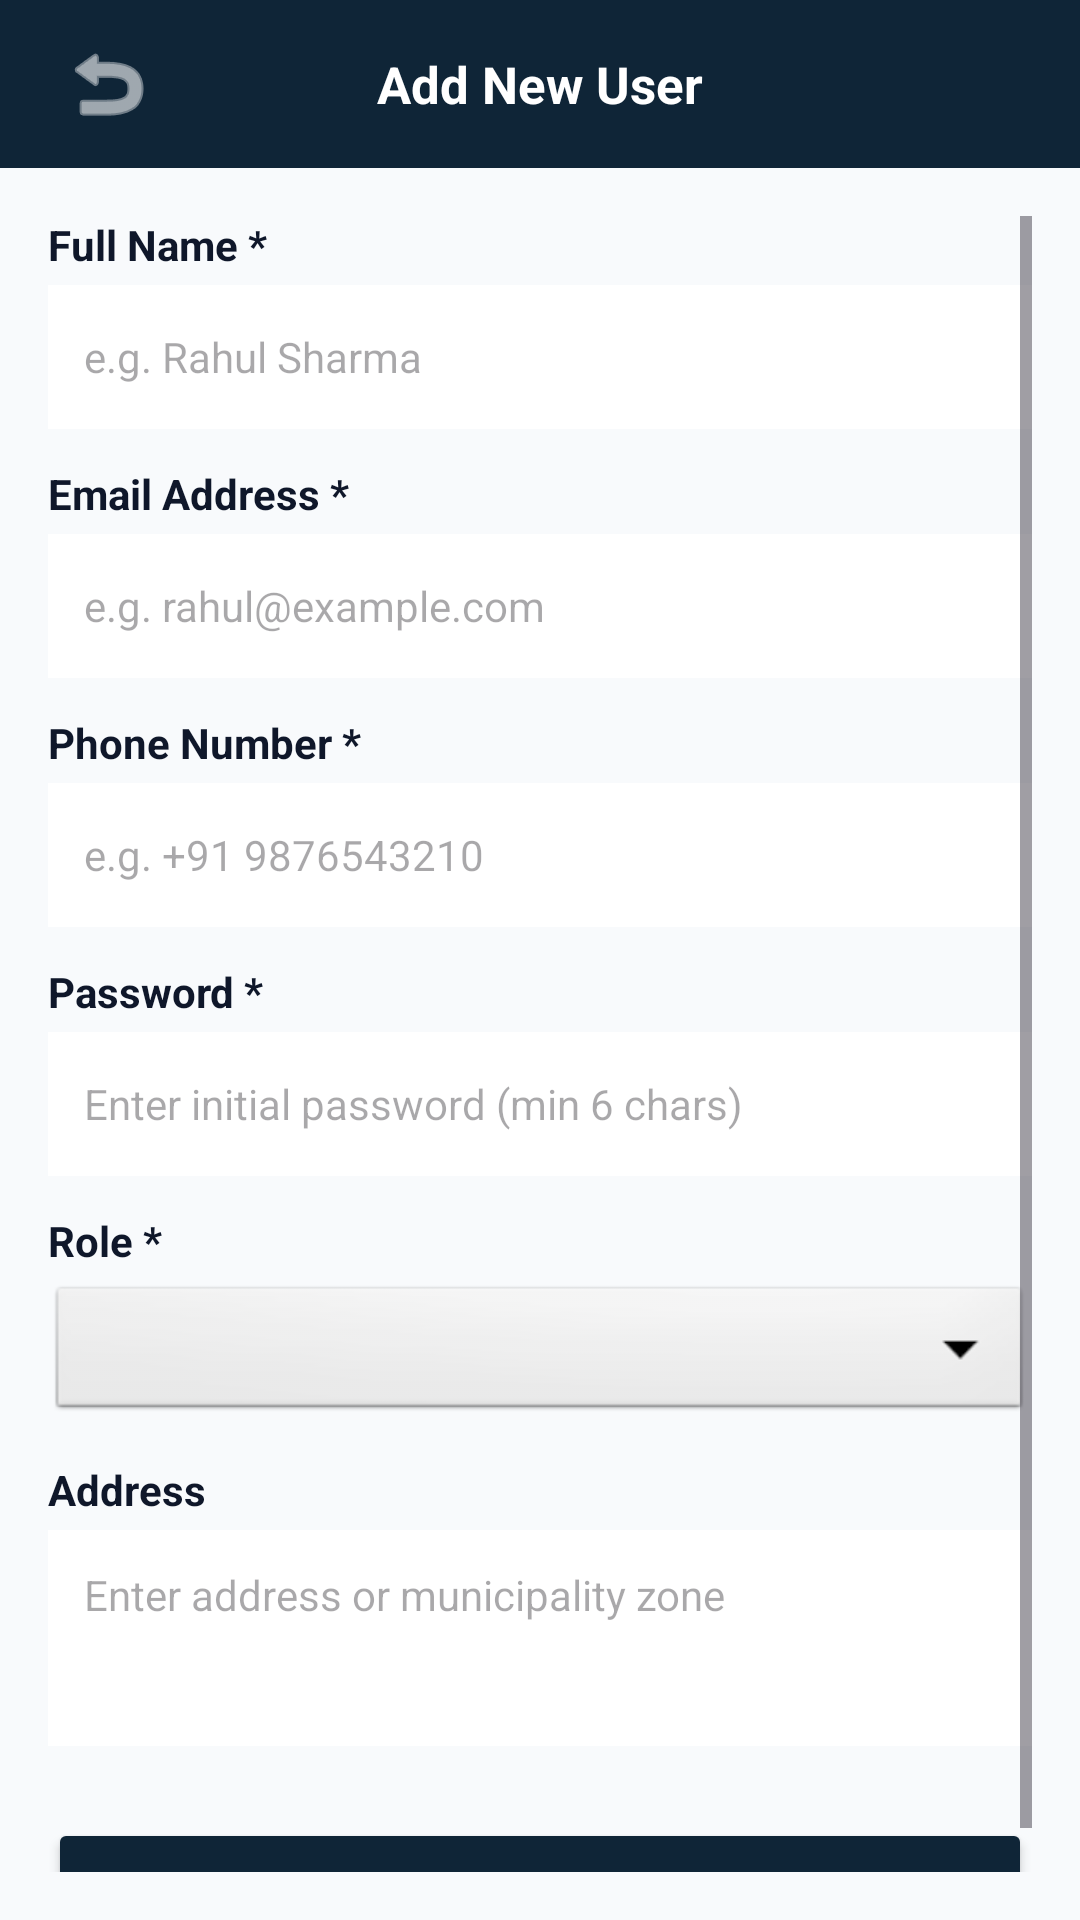

Write the Android layout XML for this screen, with the resource values it uses.
<!-- AndroidManifest.xml: application theme Theme.SmartUrban -->
<!-- res/layout/activity_add_edit_user.xml -->
<?xml version="1.0" encoding="utf-8"?>
<LinearLayout xmlns:android="http://schemas.android.com/apk/res/android"
    xmlns:app="http://schemas.android.com/apk/res-auto"
    android:layout_width="match_parent"
    android:layout_height="match_parent"
    android:background="@color/bg_light"
    android:orientation="vertical">

    
    <RelativeLayout
        android:layout_width="match_parent"
        android:layout_height="56dp"
        android:background="@color/primary_navy"
        android:paddingHorizontal="16dp">

        <ImageButton
            android:id="@+id/btnAddEditUserBack"
            android:layout_width="40dp"
            android:layout_height="40dp"
            android:layout_centerVertical="true"
            android:background="?attr/selectableItemBackgroundBorderless"
            android:contentDescription="Back"
            android:src="@android:drawable/ic_menu_revert"
            app:tint="@color/surface_white" />

        <TextView
            android:id="@+id/tvAddEditUserTitle"
            android:layout_width="wrap_content"
            android:layout_height="wrap_content"
            android:layout_centerInParent="true"
            android:text="Add New User"
            android:textColor="@color/surface_white"
            android:textSize="17sp"
            android:textStyle="bold" />
    </RelativeLayout>

    <ScrollView
        android:layout_width="match_parent"
        android:layout_height="match_parent"
        android:padding="16dp">

        <LinearLayout
            android:layout_width="match_parent"
            android:layout_height="wrap_content"
            android:orientation="vertical">

            
            <TextView
                android:layout_width="wrap_content"
                android:layout_height="wrap_content"
                android:text="Full Name *"
                android:textColor="@color/text_primary"
                android:textSize="14sp"
                android:textStyle="bold" />

            <EditText
                android:id="@+id/etUserFullName"
                android:layout_width="match_parent"
                android:layout_height="48dp"
                android:layout_marginTop="4dp"
                android:background="@color/surface_white"
                android:hint="e.g. Rahul Sharma"
                android:inputType="textPersonName"
                android:paddingHorizontal="12dp"
                android:textColor="@color/text_primary"
                android:textSize="14sp" />

            
            <TextView
                android:layout_width="wrap_content"
                android:layout_height="wrap_content"
                android:layout_marginTop="12dp"
                android:text="Email Address *"
                android:textColor="@color/text_primary"
                android:textSize="14sp"
                android:textStyle="bold" />

            <EditText
                android:id="@+id/etUserEmail"
                android:layout_width="match_parent"
                android:layout_height="48dp"
                android:layout_marginTop="4dp"
                android:background="@color/surface_white"
                android:hint="e.g. rahul@example.com"
                android:inputType="textEmailAddress"
                android:paddingHorizontal="12dp"
                android:textColor="@color/text_primary"
                android:textSize="14sp" />

            
            <TextView
                android:layout_width="wrap_content"
                android:layout_height="wrap_content"
                android:layout_marginTop="12dp"
                android:text="Phone Number *"
                android:textColor="@color/text_primary"
                android:textSize="14sp"
                android:textStyle="bold" />

            <EditText
                android:id="@+id/etUserPhone"
                android:layout_width="match_parent"
                android:layout_height="48dp"
                android:layout_marginTop="4dp"
                android:background="@color/surface_white"
                android:hint="e.g. +91 9876543210"
                android:inputType="phone"
                android:paddingHorizontal="12dp"
                android:textColor="@color/text_primary"
                android:textSize="14sp" />

            
            <LinearLayout
                android:id="@+id/layoutPasswordContainer"
                android:layout_width="match_parent"
                android:layout_height="wrap_content"
                android:layout_marginTop="12dp"
                android:orientation="vertical">

                <TextView
                    android:layout_width="wrap_content"
                    android:layout_height="wrap_content"
                    android:text="Password *"
                    android:textColor="@color/text_primary"
                    android:textSize="14sp"
                    android:textStyle="bold" />

                <EditText
                    android:id="@+id/etUserPassword"
                    android:layout_width="match_parent"
                    android:layout_height="48dp"
                    android:layout_marginTop="4dp"
                    android:background="@color/surface_white"
                    android:hint="Enter initial password (min 6 chars)"
                    android:inputType="textPassword"
                    android:paddingHorizontal="12dp"
                    android:textColor="@color/text_primary"
                    android:textSize="14sp" />
            </LinearLayout>

            
            <TextView
                android:layout_width="wrap_content"
                android:layout_height="wrap_content"
                android:layout_marginTop="12dp"
                android:text="Role *"
                android:textColor="@color/text_primary"
                android:textSize="14sp"
                android:textStyle="bold" />

            <Spinner
                android:id="@+id/spinnerUserRole"
                android:layout_width="match_parent"
                android:layout_height="48dp"
                android:layout_marginTop="4dp"
                android:background="@android:drawable/btn_dropdown" />

            
            <TextView
                android:layout_width="wrap_content"
                android:layout_height="wrap_content"
                android:layout_marginTop="12dp"
                android:text="Address"
                android:textColor="@color/text_primary"
                android:textSize="14sp"
                android:textStyle="bold" />

            <EditText
                android:id="@+id/etUserAddress"
                android:layout_width="match_parent"
                android:layout_height="72dp"
                android:layout_marginTop="4dp"
                android:background="@color/surface_white"
                android:gravity="top|start"
                android:hint="Enter address or municipality zone"
                android:inputType="textMultiLine"
                android:padding="12dp"
                android:textColor="@color/text_primary"
                android:textSize="14sp" />

            
            <androidx.appcompat.widget.SwitchCompat
                android:id="@+id/switchUserActive"
                android:layout_width="match_parent"
                android:layout_height="48dp"
                android:layout_marginTop="16dp"
                android:text="Account Active Status"
                android:textColor="@color/text_primary"
                android:textSize="14sp"
                android:textStyle="bold"
                android:visibility="gone" />

            <Button
                android:id="@+id/btnSaveUser"
                android:layout_width="match_parent"
                android:layout_height="50dp"
                android:layout_marginTop="24dp"
                android:backgroundTint="@color/primary_navy"
                android:text="Save User"
                android:textColor="@color/surface_white"
                android:textSize="15sp"
                android:textStyle="bold" />

            <ProgressBar
                android:id="@+id/progressBarSaveUser"
                android:layout_width="36dp"
                android:layout_height="36dp"
                android:layout_gravity="center"
                android:layout_marginTop="16dp"
                android:visibility="gone" />

        </LinearLayout>
    </ScrollView>
</LinearLayout>
<!-- resources referenced by this layout -->
<resources>
  <color name="bg_light">#F8FAFC</color>
  <color name="primary_navy">#0F2537</color>
  <color name="surface_white">#FFFFFF</color>
  <color name="text_primary">#0F172A</color>
  <style name="Theme.SmartUrban" parent="Base.Theme.SmartUrban" />
  <style name="Base.Theme.SmartUrban" parent="Theme.Material3.DayNight.NoActionBar">
          <item name="colorPrimary">@color/primary_navy</item>
          <item name="colorPrimaryVariant">@color/primary_navy_dark</item>
          <item name="colorSecondary">@color/secondary_green</item>
          <item name="colorAccent">@color/accent_orange</item>
          <item name="android:windowBackground">@color/bg_light</item>
          <item name="android:statusBarColor">@color/primary_navy</item>
      </style>
  <color name="primary_navy_dark">#0A1A28</color>
  <color name="secondary_green">#10B981</color>
  <color name="accent_orange">#F97316</color>
</resources>
